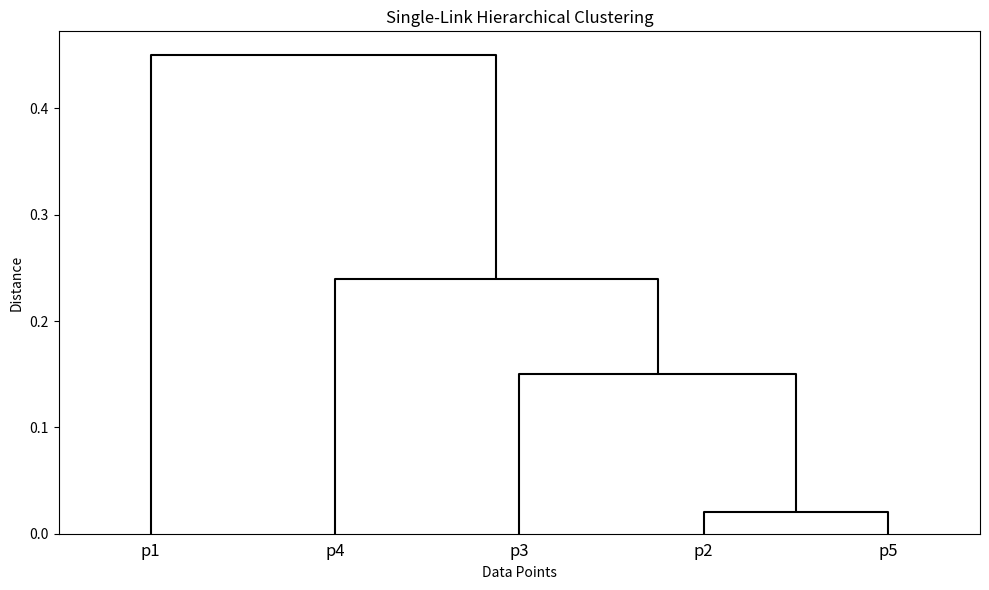
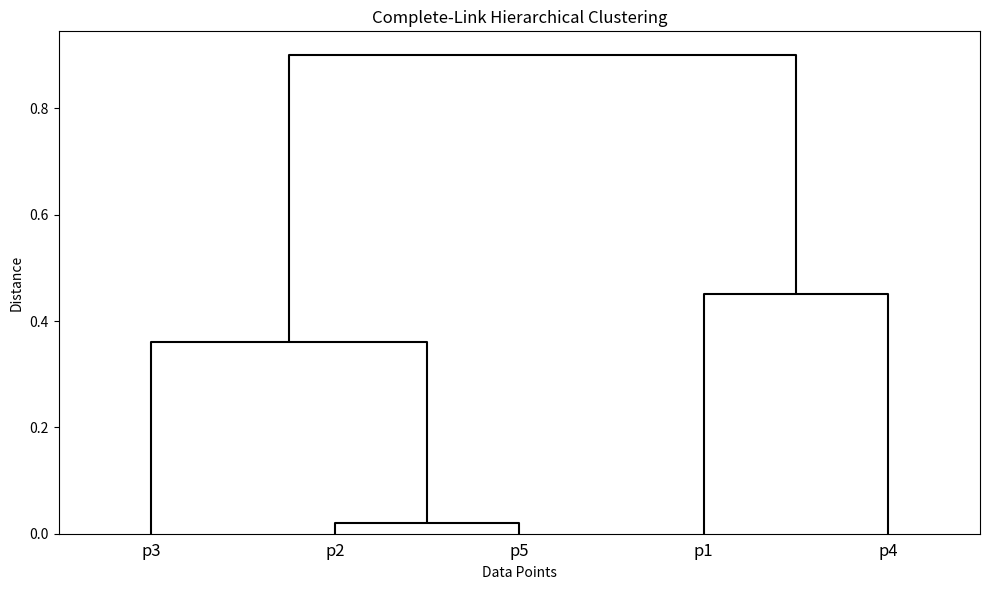

Here is the Python script that generated these plots, in order:
import numpy as np
import matplotlib.pyplot as plt
from scipy.cluster.hierarchy import dendrogram, linkage
from scipy.spatial.distance import squareform

# Similarity matrix
similarity_matrix = np.array(
    [
        [1.00, 0.10, 0.41, 0.55, 0.35],
        [0.10, 1.00, 0.64, 0.47, 0.98],
        [0.41, 0.64, 1.00, 0.44, 0.85],
        [0.55, 0.47, 0.44, 1.00, 0.76],
        [0.35, 0.98, 0.85, 0.76, 1.00],
    ]
)

# Convert to distance matrix
distance_matrix = 1 - similarity_matrix

# Condense the distance matrix
distance_condensed = squareform(distance_matrix)

# Single-link hierarchical clustering
single_linkage = linkage(distance_condensed, method="single")

# Complete-link hierarchical clustering
complete_linkage = linkage(distance_condensed, method="complete")

# Plot single-linkage dendrogram
plt.figure(figsize=(10, 6))
dendrogram(
    single_linkage,
    orientation="top",
    labels=["p1", "p2", "p3", "p4", "p5"],
    color_threshold=0,
    above_threshold_color="black",
)
plt.title("Single-Link Hierarchical Clustering")
plt.xlabel("Data Points")
plt.ylabel("Distance")
plt.tight_layout()
plt.savefig("single_linkage_dendrogram.png", dpi=300)

# Plot complete-linkage dendrogram
plt.figure(figsize=(10, 6))
dendrogram(
    complete_linkage,
    orientation="top",
    labels=["p1", "p2", "p3", "p4", "p5"],
    color_threshold=0,
    above_threshold_color="black",
)
plt.title("Complete-Link Hierarchical Clustering")
plt.xlabel("Data Points")
plt.ylabel("Distance")
plt.tight_layout()
plt.savefig("complete_linkage_dendrogram.png", dpi=300)
